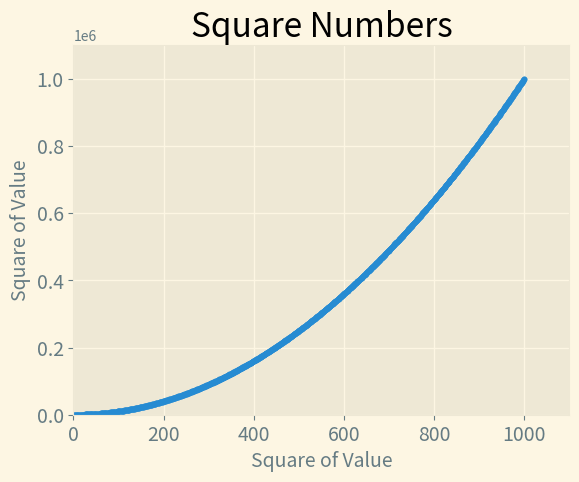

Python code for this plot:
import matplotlib.pyplot as plt

x_values = range(1, 1001)
y_values = [x ** 2 for x in x_values]

plt.style.use('Solarize_Light2')
fig, ax = plt.subplots()
ax.scatter(x_values, y_values, s=10)

# Establece el tìtulo del gràfico y las etiquetas de los ejes.
ax.set_title("Square Numbers", fontsize=24)
ax.set_xlabel("Square of Value", fontsize=14)
ax.set_ylabel("Square of Value", fontsize=14)

# Establece el tamaño de las etiquetas de los puntos de los ejes.
ax.tick_params(labelsize=14)

ax.axis([0, 1100, 0, 1_100_000])

plt.show()